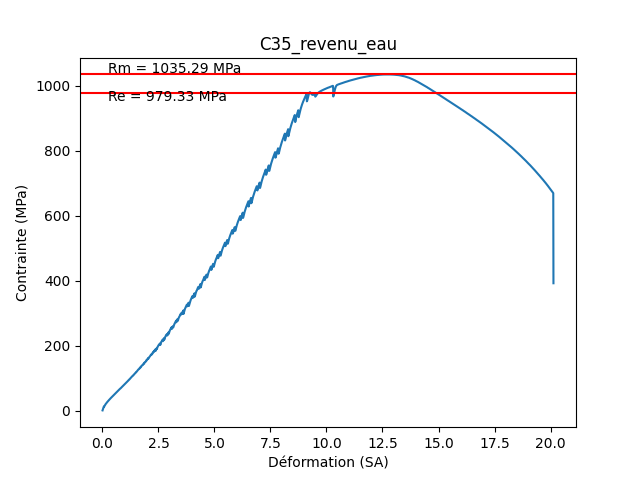

Source data for this figure (header and first rows):
Temps; Déplacement; Charge
(s); (mm); (N)
0,00000; 0,00000; 4,46846
0,10000; 0,00233; 21,16808
0,20000; 0,01016; 199,38811
0,30000; 0,01830; 410,86456
0,40000; 0,02589; 590,84778
0,50000; 0,03318; 583,15210
0,60000; 0,03988; 723,85907
0,70000; 0,04670; 767,07111
0,80000; 0,05357; 885,00482
0,90000; 0,06003; 964,13605
1,00000; 0,06678; 1037,25256
1,10000; 0,07354; 1112,07849
1,20000; 0,07994; 1173,34485
1,30000; 0,08675; 1239,07983
1,40000; 0,09351; 1305,17688
1,50000; 0,10003; 1367,25964
1,60000; 0,10684; 1429,83899
1,70000; 0,11348; 1489,06714
1,80000; 0,12006; 1539,70984
1,90000; 0,12681; 1606,46997
2,00000; 0,13339; 1664,46045
2,10000; 0,14009; 1716,66443
2,20000; 0,14684; 1780,00708
2,30000; 0,15330; 1836,14844
2,40000; 0,16012; 1890,46204
2,50000; 0,16687; 1949,02795
2,60000; 0,17333; 2000,85828
2,70000; 0,18015; 2059,99121
2,80000; 0,18678; 2115,99536
2,90000; 0,19324; 2161,69385
3,00000; 0,20018; 2226,34497
3,10000; 0,20675; 2279,06641
3,20000; 0,21339; 2321,92188
3,30000; 0,22026; 2389,34595
3,40000; 0,22672; 2439,48730
3,50000; 0,23342; 2484,00317
3,60000; 0,24017; 2546,16675
3,70000; 0,24657; 2600,92773
3,80000; 0,25345; 2647,35864
3,90000; 0,26014; 2701,81567
4,00000; 0,26666; 2757,96997
4,10000; 0,27360; 2809,46362
4,20000; 0,28011; 2856,68970
4,30000; 0,28669; 2912,62622
4,40000; 0,29351; 2965,41187
4,50000; 0,30002; 3007,74976
4,60000; 0,30672; 3070,19800
4,70000; 0,31354; 3119,02344
4,80000; 0,31999; 3161,66553
4,90000; 0,32681; 3225,29736
5,00000; 0,33351; 3271,01245
5,10000; 0,33996; 3316,43677
5,20000; 0,34684; 3379,97559
5,30000; 0,35342; 3416,98853
5,40000; 0,35999; 3461,21680
5,50000; 0,36687; 3527,10034
5,60000; 0,37339; 3574,28711
5,70000; 0,38002; 3626,63892
5,80000; 0,38690; 3679,14478
... 1,342 more rows
